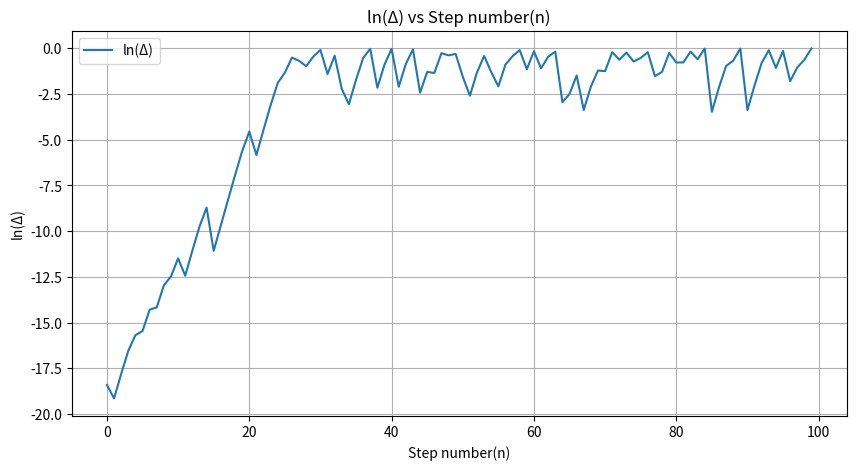

Source code (Python):
import numpy as np
import matplotlib.pyplot as plt

# Define the logistic map function
def logistic_map(x,r):
    return r*x*(1-x)

# Parameter
# Parameter for logistic map in the chaotic region
r=4.0 # Chaotic region
n_steps=100 # Number of time steps
epsilon = 1e-8 # Small initial difference

# Initial conditions
x1=np.random.random()
x2=x1+epsilon

# Array to store the values
x1_values=np.zeros(n_steps) # Store trajectory of x1
x2_values=np.zeros(n_steps) # Store trajectory of x2
delta_values=np.zeros(n_steps) # Store the separation 

# Calculation of the evolution
for i in range (n_steps):
    x1_values[i]=x1
    x2_values[i]=x2
    delta_values[i]=abs(x1-x2)
    x1=logistic_map(x1,r)
    x2=logistic_map(x2,r)

# Logarithm of the difference
eps = 1e-10
log_delta_values = np.log(delta_values + eps)

# Plotting the graph
plt.figure(figsize=(10,5))
plt.plot(range(n_steps), log_delta_values, label='ln(Δ)')
plt.xlabel('Step number(n)')
plt.ylabel('ln(Δ)')
plt.title('ln(Δ) vs Step number(n)')
plt.legend()
plt.grid(True)
plt.show()

# A linear fit to determine the Lyapunov exponent
fit_range = slice(10,50) # To ignore transient behavior
slope,intercept=np.polyfit(np.arange(n_steps)[fit_range],log_delta_values[fit_range],1)
lambda_exp = slope # Lyapunov exponent
K=np.exp(intercept) # Scaling factor

lambda_exp,K